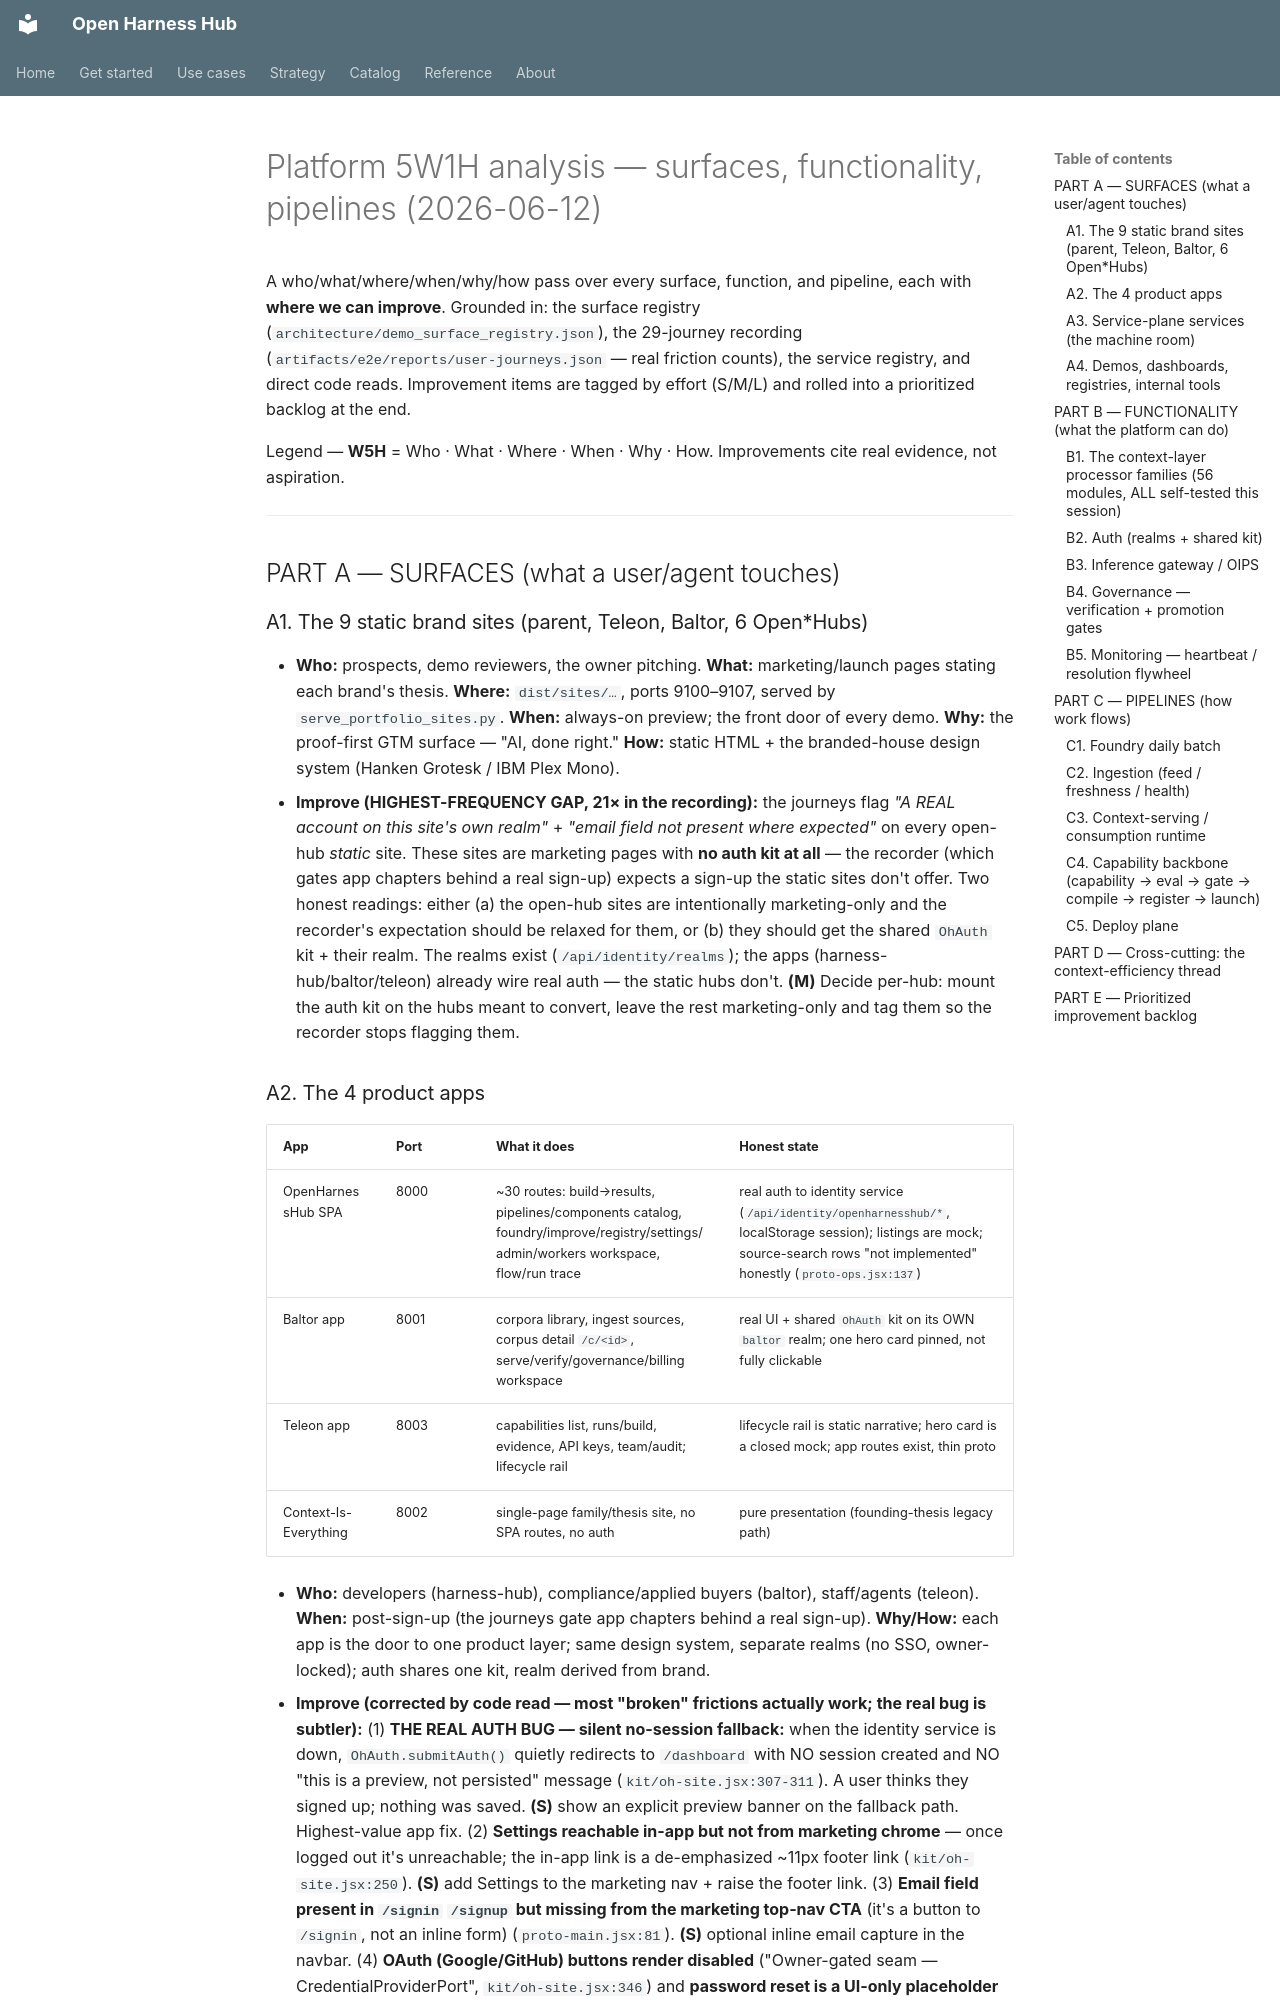

repository: Amarel-Taylor-Scott/open-harness-hub · page: strategy/platform-5w1h-analysis-2026-06-12/index.html · generator: mkdocs

# Platform 5W1H analysis — surfaces, functionality, pipelines (2026-06-12)

A who/what/where/when/why/how pass over every surface, function, and pipeline, each
with **where we can improve**. Grounded in: the surface registry
(`architecture/demo_surface_registry.json`), the 29-journey recording
(`artifacts/e2e/reports/user-journeys.json` — real friction counts), the service
registry, and direct code reads. Improvement items are tagged by effort (S/M/L) and
rolled into a prioritized backlog at the end.

Legend — **W5H** = Who · What · Where · When · Why · How. Improvements cite real
evidence, not aspiration.

---

## PART A — SURFACES (what a user/agent touches)

### A1. The 9 static brand sites (parent, Teleon, Baltor, 6 Open*Hubs)

- **Who:** prospects, demo reviewers, the owner pitching. **What:** marketing/launch
  pages stating each brand's thesis. **Where:** `dist/sites/…`, ports 9100–9107, served
  by `serve_portfolio_sites.py`. **When:** always-on preview; the front door of every
  demo. **Why:** the proof-first GTM surface — "AI, done right." **How:** static HTML +
  the branded-house design system (Hanken Grotesk / IBM Plex Mono).
- **Improve (HIGHEST-FREQUENCY GAP, 21× in the recording):** the journeys flag *"A REAL
  account on this site's own realm"* + *"email field not present where expected"* on every
  open-hub *static* site. These sites are marketing pages with **no auth kit at all** — the
  recorder (which gates app chapters behind a real sign-up) expects a sign-up the static
  sites don't offer. Two honest readings: either (a) the open-hub sites are intentionally
  marketing-only and the recorder's expectation should be relaxed for them, or (b) they
  should get the shared `OhAuth` kit + their realm. The realms exist
  (`/api/identity/realms`); the apps (harness-hub/baltor/teleon) already wire real auth —
  the static hubs don't. **(M)** Decide per-hub: mount the auth kit on the hubs meant to
  convert, leave the rest marketing-only and tag them so the recorder stops flagging them.
